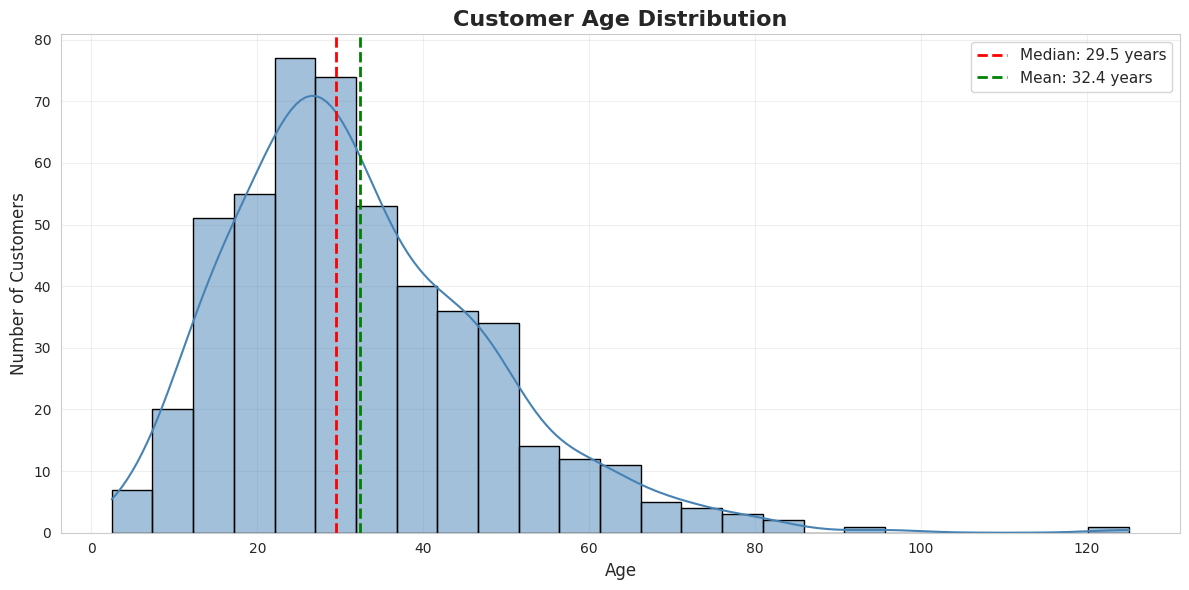
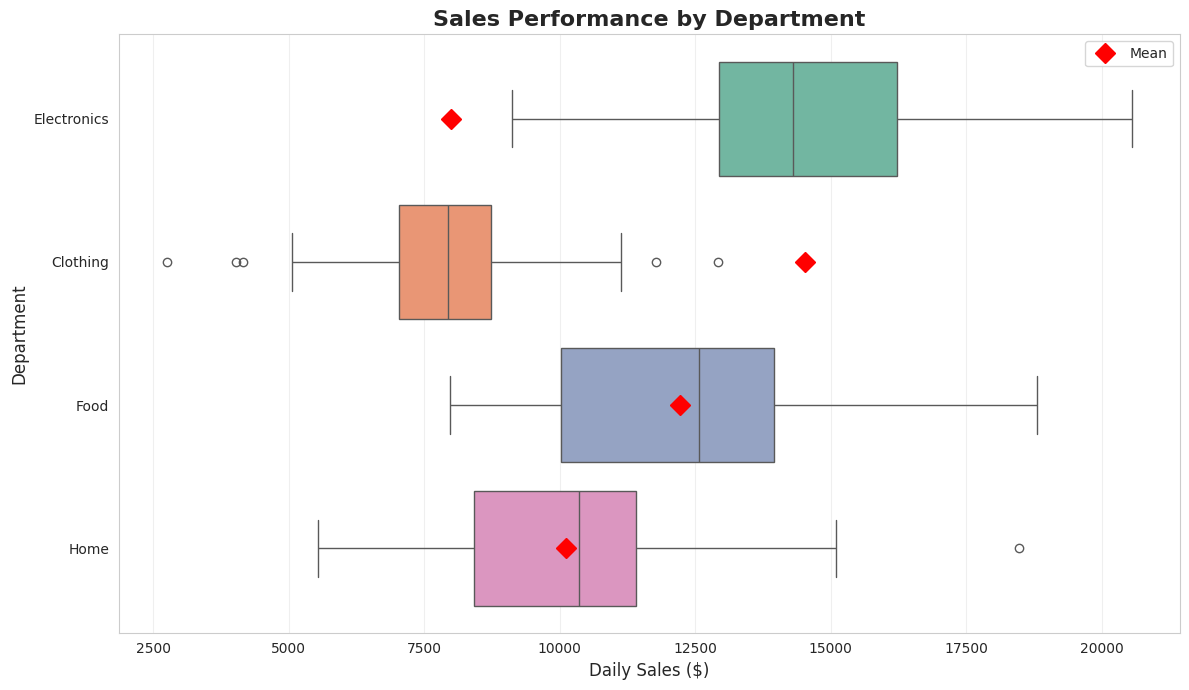
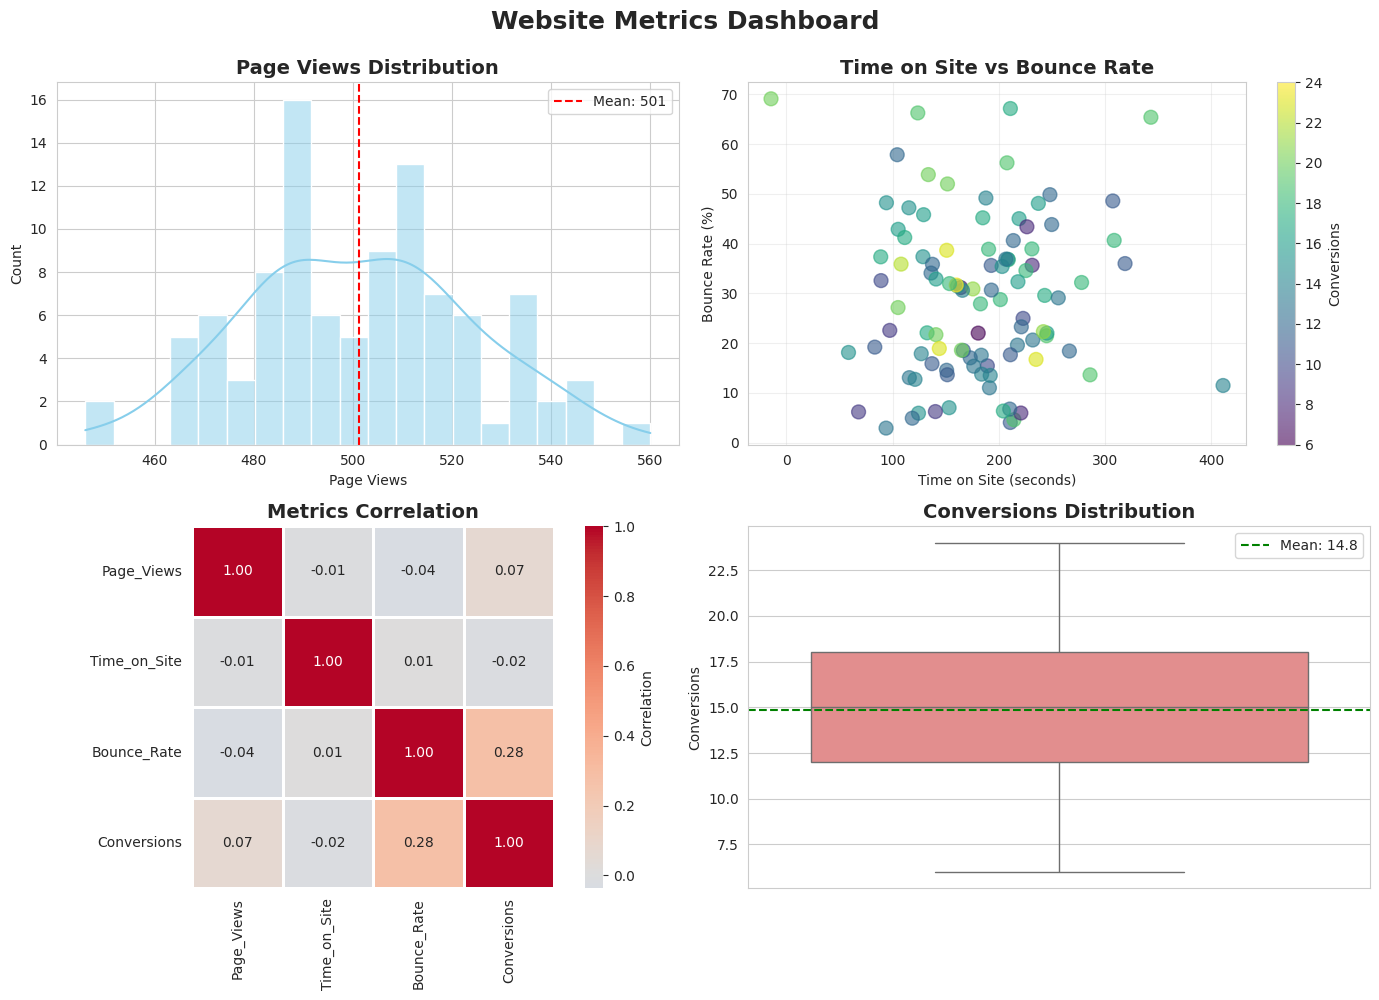
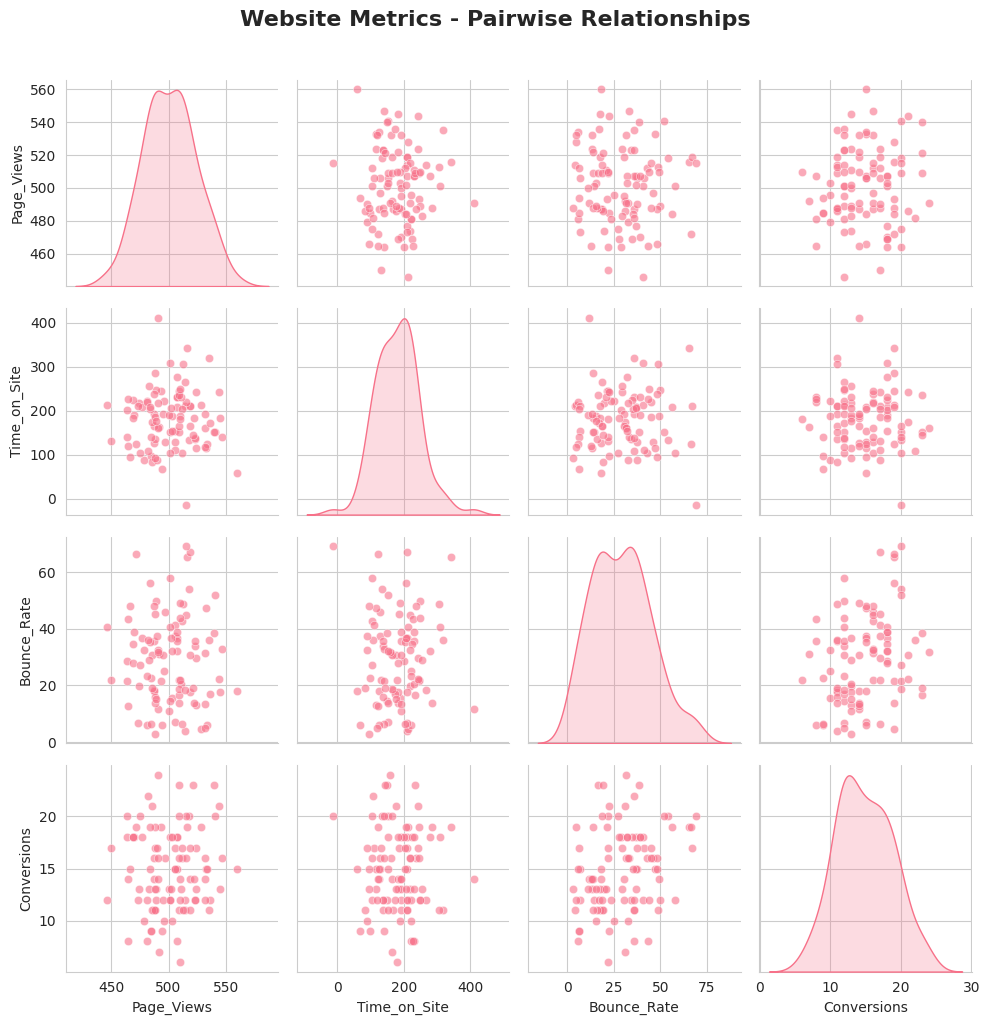
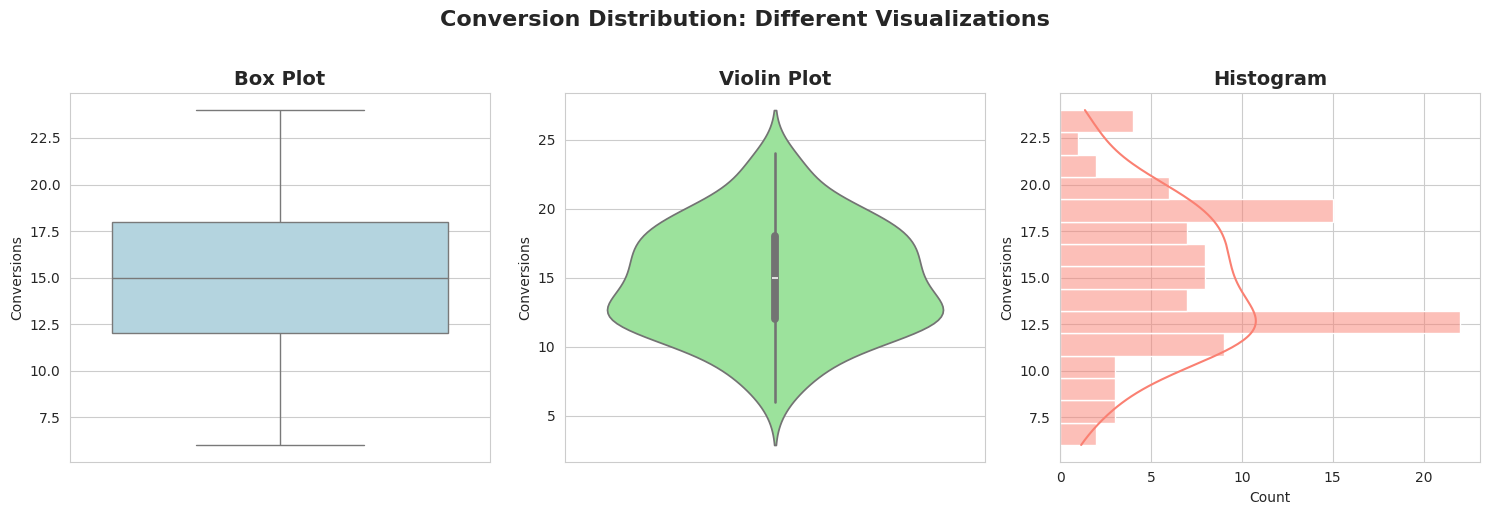

Source code (Python) for these figures, in order:
"""
Week 3, Day 2 Practice: Seaborn & Statistical Visualizations
Complete solutions for all 3 exercises

Topics covered:
- Histograms with KDE
- Box plots for outlier detection
- Heatmaps for correlations
- Multi-panel dashboards
- Statistical distributions
"""

import matplotlib.pyplot as plt
import seaborn as sns
import pandas as pd
import numpy as np

# Set style
sns.set_style('whitegrid')
sns.set_palette('husl')

print("=" * 60)
print("WEEK 3, DAY 2 PRACTICE - SEABORN STATISTICAL PLOTS")
print("=" * 60)

# =============================================================================
# EXERCISE 1: CUSTOMER AGE DISTRIBUTION (WARMUP)
# =============================================================================

print("\n" + "=" * 60)
print("EXERCISE 1: CUSTOMER AGE DISTRIBUTION")
print("=" * 60)

# Customer ages (realistic distribution)
np.random.seed(123)
customer_ages = np.random.gamma(4, 8, 500)

# Calculate statistics
median_age = np.median(customer_ages)
mean_age = np.mean(customer_ages)
std_age = np.std(customer_ages)

# Create histogram with KDE
plt.figure(figsize=(12, 6))
sns.histplot(customer_ages, bins=25, kde=True, color='steelblue', edgecolor='black')

# Add vertical line at median
plt.axvline(median_age, color='red', linestyle='--', linewidth=2,
            label=f'Median: {median_age:.1f} years')
plt.axvline(mean_age, color='green', linestyle='--', linewidth=2,
            label=f'Mean: {mean_age:.1f} years')

# Customize
plt.title('Customer Age Distribution', fontsize=16, fontweight='bold')
plt.xlabel('Age', fontsize=12)
plt.ylabel('Number of Customers', fontsize=12)
plt.legend(fontsize=11)
plt.grid(True, alpha=0.3)

plt.tight_layout()
plt.savefig('exercise1_age_distribution.png', dpi=300, bbox_inches='tight')

# Analysis
print("\n✓ Histogram with KDE created successfully!")
print(f"\nAGE STATISTICS:")
print(f"  - Mean age: {mean_age:.2f} years")
print(f"  - Median age: {median_age:.2f} years")
print(f"  - Std deviation: {std_age:.2f} years")
print(f"  - Age range: {customer_ages.min():.1f} - {customer_ages.max():.1f} years")

# Find most common age range
percentile_25 = np.percentile(customer_ages, 25)
percentile_75 = np.percentile(customer_ages, 75)
print(f"\n  MOST CUSTOMERS: {percentile_25:.1f} - {percentile_75:.1f} years (middle 50%)")
print(f"  - Saved as: exercise1_age_distribution.png")

plt.show()

# =============================================================================
# EXERCISE 2: DEPARTMENT PERFORMANCE (APPLICATION)
# =============================================================================

print("\n" + "=" * 60)
print("EXERCISE 2: DEPARTMENT SALES PERFORMANCE")
print("=" * 60)

# Sales data
np.random.seed(42)
dept_sales = pd.DataFrame({
    'Department': np.repeat(['Electronics', 'Clothing', 'Food', 'Home'], 60),
    'Daily_Sales': np.concatenate([
        np.random.normal(15000, 3000, 60),
        np.random.normal(8000, 2000, 60),
        np.random.normal(12000, 2500, 60),
        np.random.normal(10000, 2200, 60)
    ])
})

# Calculate statistics by department
dept_stats = dept_sales.groupby('Department')['Daily_Sales'].agg([
    'mean', 'median', 'std', 'min', 'max'
]).round(0)

# Create horizontal box plot
plt.figure(figsize=(12, 7))
sns.boxplot(data=dept_sales, y='Department', x='Daily_Sales',
            palette='Set2', orient='h')

plt.title('Sales Performance by Department', fontsize=16, fontweight='bold')
plt.xlabel('Daily Sales ($)', fontsize=12)
plt.ylabel('Department', fontsize=12)

# Add mean markers
for i, dept in enumerate(['Clothing', 'Electronics', 'Food', 'Home']):
    mean_val = dept_sales[dept_sales['Department'] == dept]['Daily_Sales'].mean()
    plt.plot(mean_val, i, 'D', markersize=10, color='red',
             label='Mean' if i == 0 else '')

plt.legend()
plt.grid(True, alpha=0.3, axis='x')
plt.tight_layout()
plt.savefig('exercise2_department_performance.png', dpi=300, bbox_inches='tight')

print("\n✓ Box plot created successfully!")
print("\nDEPARTMENT STATISTICS:")
print("=" * 60)
print(dept_stats.to_string())

# Analyze consistency and outliers
print("\n" + "=" * 60)
print("BUSINESS INSIGHTS:")
print("=" * 60)

most_consistent = dept_stats['std'].idxmin()
least_consistent = dept_stats['std'].idxmax()
highest_avg = dept_stats['mean'].idxmax()

print(f"\n✓ Highest Average Sales: {highest_avg} (${dept_stats.loc[highest_avg, 'mean']:,.0f}/day)")
print(f"✓ Most Consistent: {most_consistent} (σ = ${dept_stats.loc[most_consistent, 'std']:,.0f})")
print(f"✓ Least Consistent: {least_consistent} (σ = ${dept_stats.loc[least_consistent, 'std']:,.0f})")

# Count outliers (values beyond 1.5 * IQR)
for dept in dept_stats.index:
    dept_data = dept_sales[dept_sales['Department'] == dept]['Daily_Sales']
    Q1 = dept_data.quantile(0.25)
    Q3 = dept_data.quantile(0.75)
    IQR = Q3 - Q1
    outliers = dept_data[(dept_data < Q1 - 1.5*IQR) | (dept_data > Q3 + 1.5*IQR)]
    if len(outliers) > 0:
        print(f"\n  {dept} has {len(outliers)} outlier(s) - investigate unusual days!")

print(f"\n  - Saved as: exercise2_department_performance.png")
plt.show()

# =============================================================================
# EXERCISE 3: MULTI-VARIABLE ANALYSIS DASHBOARD (REAL-WORLD)
# =============================================================================

print("\n" + "=" * 60)
print("EXERCISE 3: WEBSITE METRICS DASHBOARD")
print("=" * 60)

# Website metrics
np.random.seed(42)
web_data = pd.DataFrame({
    'Page_Views': np.random.poisson(500, 100),
    'Time_on_Site': np.random.normal(180, 60, 100),  # seconds
    'Bounce_Rate': np.random.beta(2, 5, 100) * 100,   # percentage
    'Conversions': np.random.poisson(15, 100)
})

# Create 2x2 dashboard
fig, axes = plt.subplots(2, 2, figsize=(14, 10))

# Plot 1: Page Views Distribution (Histogram)
sns.histplot(web_data['Page_Views'], bins=20, kde=True,
             color='skyblue', ax=axes[0, 0])
axes[0, 0].set_title('Page Views Distribution', fontsize=14, fontweight='bold')
axes[0, 0].set_xlabel('Page Views')
axes[0, 0].axvline(web_data['Page_Views'].mean(), color='red',
                   linestyle='--', label=f'Mean: {web_data["Page_Views"].mean():.0f}')
axes[0, 0].legend()

# Plot 2: Time on Site vs Bounce Rate (Scatter)
scatter = axes[0, 1].scatter(web_data['Time_on_Site'],
                             web_data['Bounce_Rate'],
                             c=web_data['Conversions'],
                             s=100, alpha=0.6, cmap='viridis')
axes[0, 1].set_title('Time on Site vs Bounce Rate', fontsize=14, fontweight='bold')
axes[0, 1].set_xlabel('Time on Site (seconds)')
axes[0, 1].set_ylabel('Bounce Rate (%)')
plt.colorbar(scatter, ax=axes[0, 1], label='Conversions')
axes[0, 1].grid(True, alpha=0.3)

# Plot 3: Correlation Heatmap
correlation = web_data.corr()
sns.heatmap(correlation, annot=True, fmt='.2f', cmap='coolwarm',
            center=0, square=True, linewidths=2, ax=axes[1, 0],
            cbar_kws={'label': 'Correlation'})
axes[1, 0].set_title('Metrics Correlation', fontsize=14, fontweight='bold')

# Plot 4: Conversions Distribution (Box Plot)
sns.boxplot(y=web_data['Conversions'], color='lightcoral', ax=axes[1, 1])
axes[1, 1].set_title('Conversions Distribution', fontsize=14, fontweight='bold')
axes[1, 1].set_ylabel('Conversions')
axes[1, 1].axhline(web_data['Conversions'].mean(), color='green',
                   linestyle='--', label=f'Mean: {web_data["Conversions"].mean():.1f}')
axes[1, 1].legend()

plt.suptitle('Website Metrics Dashboard', fontsize=18, fontweight='bold', y=0.995)
plt.tight_layout()
plt.savefig('web_metrics_dashboard.png', dpi=300, bbox_inches='tight')

print("\n✓ Dashboard created successfully!")

# Display correlations
print("\nCORRELATION MATRIX:")
print("=" * 60)
print(correlation.to_string())

# Insights
print("\n" + "=" * 60)
print("KEY INSIGHTS FROM DASHBOARD:")
print("=" * 60)

strongest_corr = correlation.abs().unstack().sort_values(ascending=False)
strongest_corr = strongest_corr[strongest_corr < 1].iloc[0:3]

print("\nTop 3 Correlations:")
for idx, (pair, value) in enumerate(strongest_corr.items(), 1):
    print(f"{idx}. {pair[0]} ↔ {pair[1]}: {value:.3f}")

# Time on site analysis
avg_time = web_data['Time_on_Site'].mean()
high_time = web_data[web_data['Time_on_Site'] > avg_time]
low_time = web_data[web_data['Time_on_Site'] <= avg_time]

print(f"\nTime on Site Analysis:")
print(f"  - Average time: {avg_time:.1f} seconds")
print(f"  - High engagement sessions: {len(high_time)} ({len(high_time)}%)")
print(f"    → Avg conversions: {high_time['Conversions'].mean():.2f}")
print(f"  - Low engagement sessions: {len(low_time)} ({len(low_time)}%)")
print(f"    → Avg conversions: {low_time['Conversions'].mean():.2f}")

# Bounce rate analysis
avg_bounce = web_data['Bounce_Rate'].mean()
print(f"\nBounce Rate Analysis:")
print(f"  - Average bounce rate: {avg_bounce:.1f}%")
print(f"  - Sessions with <30% bounce: {len(web_data[web_data['Bounce_Rate'] < 30])}")
print(f"  - Sessions with >50% bounce: {len(web_data[web_data['Bounce_Rate'] > 50])}")

print(f"\n  - Saved as: web_metrics_dashboard.png")
plt.show()

# =============================================================================
# BONUS: ADVANCED VISUALIZATIONS
# =============================================================================

print("\n" + "=" * 60)
print("BONUS: PAIR PLOT FOR MULTIVARIATE ANALYSIS")
print("=" * 60)

# Create pair plot
pair_plot = sns.pairplot(web_data, diag_kind='kde', plot_kws={'alpha': 0.6})
pair_plot.fig.suptitle('Website Metrics - Pairwise Relationships',
                       y=1.02, fontsize=16, fontweight='bold')
plt.tight_layout()
plt.savefig('web_metrics_pairplot.png', dpi=300, bbox_inches='tight')

print("\n✓ Pair plot created!")
print("  - Shows all pairwise relationships at once")
print("  - Diagonal shows distributions")
print("  - Off-diagonal shows scatter plots")
print("  - Saved as: web_metrics_pairplot.png")
plt.show()

# =============================================================================
# BONUS 2: VIOLIN PLOT COMPARISON
# =============================================================================

print("\n" + "=" * 60)
print("BONUS 2: COMPARING DIFFERENT VISUALIZATION TYPES")
print("=" * 60)

# Create comparison of box vs violin for conversions
fig, axes = plt.subplots(1, 3, figsize=(15, 5))

# Box plot
sns.boxplot(y=web_data['Conversions'], color='lightblue', ax=axes[0])
axes[0].set_title('Box Plot', fontsize=14, fontweight='bold')
axes[0].set_ylabel('Conversions')

# Violin plot
sns.violinplot(y=web_data['Conversions'], color='lightgreen', ax=axes[1])
axes[1].set_title('Violin Plot', fontsize=14, fontweight='bold')
axes[1].set_ylabel('Conversions')

# Histogram
sns.histplot(y=web_data['Conversions'], bins=15, kde=True,
             color='salmon', ax=axes[2])
axes[2].set_title('Histogram', fontsize=14, fontweight='bold')
axes[2].set_ylabel('Conversions')

plt.suptitle('Conversion Distribution: Different Visualizations',
             fontsize=16, fontweight='bold', y=1.02)
plt.tight_layout()
plt.savefig('comparison_plots.png', dpi=300, bbox_inches='tight')

print("\n✓ Comparison plots created!")
print("  - Box plot: Shows quartiles and outliers")
print("  - Violin plot: Shows full distribution shape")
print("  - Histogram: Shows frequency bins")
print("  - Saved as: comparison_plots.png")
plt.show()

# =============================================================================
# SUMMARY
# =============================================================================

print("\n" + "=" * 60)
print("PRACTICE COMPLETE! 🎉")
print("=" * 60)

print("\nFiles created:")
print("  1. exercise1_age_distribution.png")
print("  2. exercise2_department_performance.png")
print("  3. web_metrics_dashboard.png")
print("  4. web_metrics_pairplot.png (bonus)")
print("  5. comparison_plots.png (bonus)")

print("\n" + "=" * 60)
print("KEY TAKEAWAYS")
print("=" * 60)
print("✓ Histograms show distribution shape")
print("✓ KDE curves smooth distribution visualization")
print("✓ Box plots identify outliers and quartiles")
print("✓ Heatmaps reveal correlations")
print("✓ Multi-panel dashboards tell complete stories")
print("✓ Seaborn provides beautiful defaults")
print("✓ Statistical visualizations support data-driven decisions")

print("\n" + "=" * 60)
print("READY FOR DAY 3: REAL-WORLD PROJECT!")
print("=" * 60)
